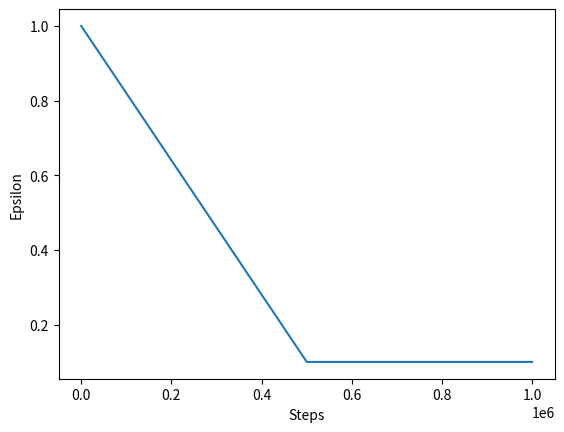

Python code for this plot:
import numpy as np

class Epsilon:
    def __init__(self, max_steps, method='linear', epsilon_max=1.0, epsilon_min=0.1, factor=3):
        method = method.lower()
        if method == "constant":
            self._get_epsilon = self.constant
        elif method == "linear":
            self._get_epsilon = self.linear
        elif method == "exp":
            self._get_epsilon = self.exp
        elif method == "inverse_sigmoid":
            self._get_epsilon = self.inverse_sigmoid
        else:
            raise NotImplementedError(
                "method must be constant, linear, exp, or inverse_sigmoid"
            )

        self._max_steps = max_steps
        self._epsilon_min = max(0.0, epsilon_min)
        self._epsilon_max = min(1.0, epsilon_max)
        self._factor = factor

        self._step = 0

    def __call__(self, step):
        return self._get_epsilon(max(0, step))
    
    def constant(self, step):
        return self._epsilon_max

    def linear(self, step):
        return max(
            self._epsilon_min,
            self._epsilon_max
            - (self._epsilon_max - self._epsilon_min) * step / self._max_steps,
        )

    def exp(self, step):
        return self._epsilon_min + (self._epsilon_max - self._epsilon_min) * np.exp(
            -self._factor * step / self._max_steps
        )

    def inverse_sigmoid(self, step):
        return self._epsilon_min + (self._epsilon_max - self._epsilon_min) * (1 - 1 / (1 + np.exp(-self._factor / self._max_steps * (step - self._max_steps/2))))
    
    def step(self):
        self._step += 1
        return self._get_epsilon(self._step)
    
    def epsilon(self):
        return self._get_epsilon(self._step)

    def plot_epsilon(self, steps):
        import matplotlib.pyplot as plt
        
        plt.plot([self(x) for x in range(steps)])
        plt.xlabel("Steps")
        plt.ylabel("Epsilon")
        plt.savefig("fig.png")


if __name__ == "__main__":
    # eps = Epsilon(1000, method="inverse_sigmoid", factor=10)
    eps = Epsilon(500000, method="linear", factor=7)
    eps.plot_epsilon(1000000)
